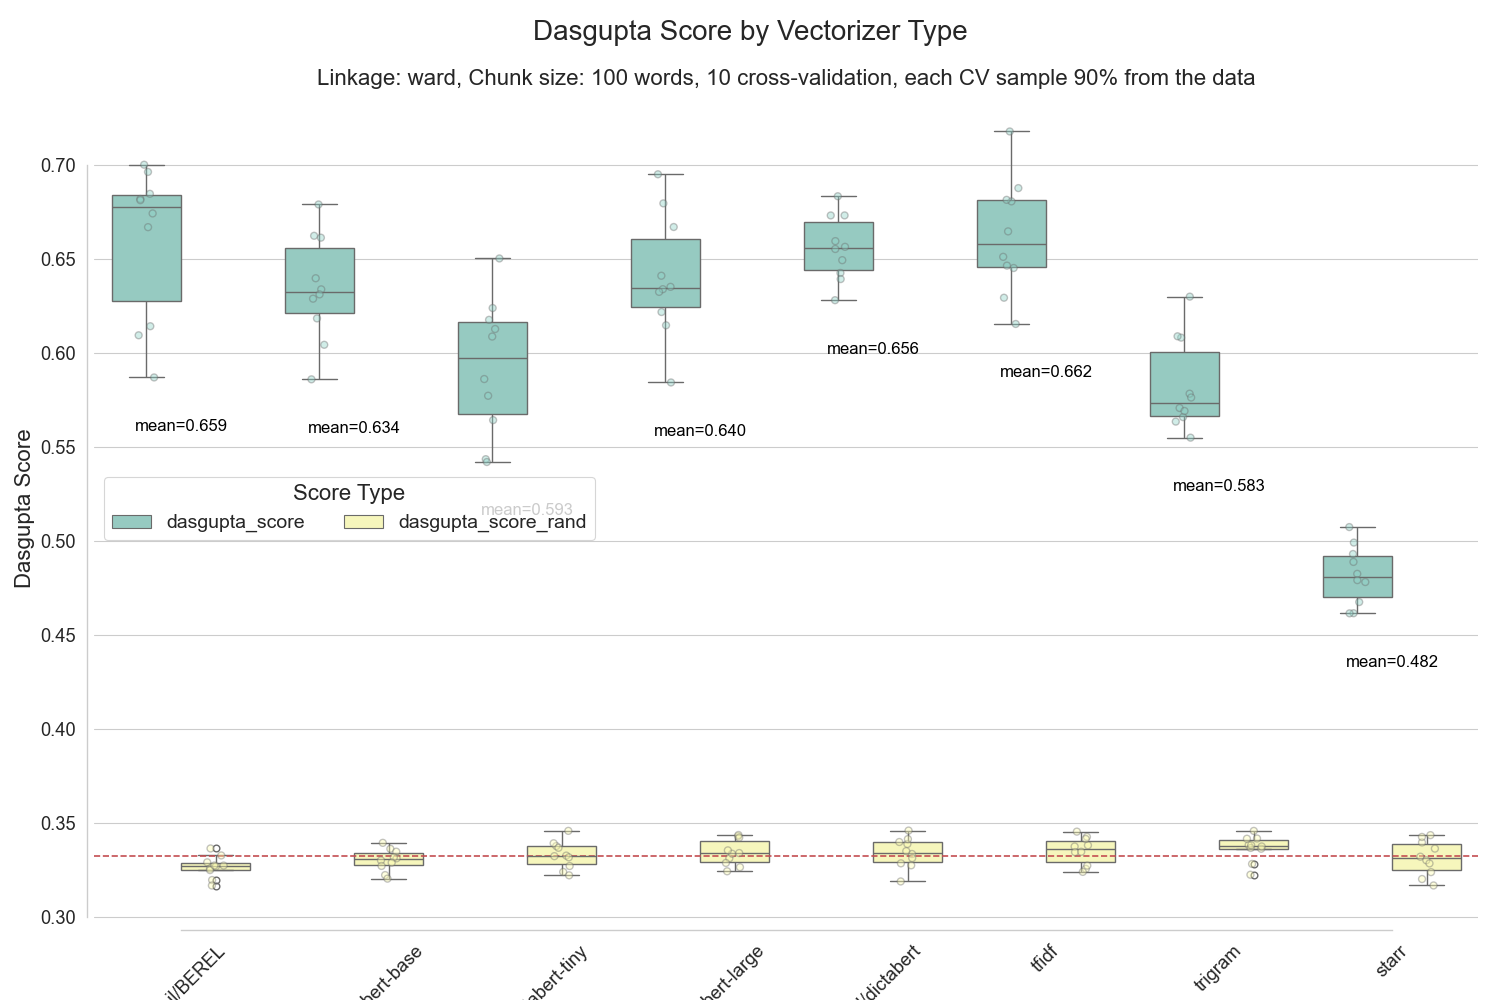

Values plotted in this chart, from the file beside it:
vectorizer, dasgupta_score, dasgupta_score_rand, max_dist_metric_mean, cv
dicta-il/BEREL, 0.6999, 0.3293, 0.04224, 0
onlplab/alephbert-base, 0.6337, 0.3365, 0.04425, 0
dicta-il/dictabert-tiny, 0.5435, 0.3273, 0.03075, 0
dicta-il/dictabert-large, 0.6794, 0.3342, 0.05162, 0
dicta-il/dictabert, 0.673, 0.3288, 0.04415, 0
tfidf, 0.651, 0.3456, 0.05018, 0
trigram, 0.5783, 0.3284, 0.04349, 0
starr, 0.4782, 0.317, 0.02101, 0
dicta-il/BEREL, 0.5869, 0.3276, 0.05087, 1
onlplab/alephbert-base, 0.6287, 0.3396, 0.04407, 1
dicta-il/dictabert-tiny, 0.6086, 0.3329, 0.03772, 1
dicta-il/dictabert-large, 0.6409, 0.3314, 0.03905, 1
dicta-il/dictabert, 0.6424, 0.3277, 0.05707, 1
tfidf, 0.645, 0.3377, 0.05419, 1
trigram, 0.5762, 0.3385, 0.03378, 1
starr, 0.4931, 0.3399, 0.02029, 1
dicta-il/BEREL, 0.6141, 0.3329, 0.04589, 2
onlplab/alephbert-base, 0.6396, 0.3303, 0.04462, 2
dicta-il/dictabert-tiny, 0.586, 0.3224, 0.03491, 2
dicta-il/dictabert-large, 0.5842, 0.329, 0.04031, 2
dicta-il/dictabert, 0.6593, 0.3337, 0.04187, 2
tfidf, 0.6645, 0.3383, 0.04466, 2
trigram, 0.608, 0.3418, 0.04928, 2
starr, 0.4826, 0.3323, 0.02226, 2
dicta-il/BEREL, 0.6961, 0.3367, 0.04191, 3
onlplab/alephbert-base, 0.6183, 0.3349, 0.0477, 3
dicta-il/dictabert-tiny, 0.6501, 0.346, 0.03946, 3
dicta-il/dictabert-large, 0.6338, 0.3267, 0.05463, 3
dicta-il/dictabert, 0.673, 0.3462, 0.04558, 3
tfidf, 0.6804, 0.3258, 0.03546, 3
trigram, 0.6088, 0.3369, 0.03963, 3
starr, 0.4992, 0.3304, 0.02177, 3
dicta-il/BEREL, 0.6817, 0.3259, 0.05026, 4
onlplab/alephbert-base, 0.6788, 0.3314, 0.04423, 4
dicta-il/dictabert-tiny, 0.5772, 0.3242, 0.03112, 4
dicta-il/dictabert-large, 0.6217, 0.3432, 0.04164, 4
dicta-il/dictabert, 0.6279, 0.3315, 0.0492, 4
tfidf, 0.6875, 0.3242, 0.04052, 4
trigram, 0.5707, 0.3365, 0.04135, 4
starr, 0.4616, 0.3366, 0.02232, 4
dicta-il/BEREL, 0.6811, 0.3252, 0.03864, 5
onlplab/alephbert-base, 0.6042, 0.332, 0.04095, 5
dicta-il/dictabert-tiny, 0.6126, 0.3319, 0.03661, 5
dicta-il/dictabert-large, 0.6146, 0.3438, 0.0391, 5
dicta-il/dictabert, 0.6551, 0.339, 0.03541, 5
tfidf, 0.6463, 0.3428, 0.04116, 5
trigram, 0.5658, 0.3227, 0.04234, 5
starr, 0.5074, 0.3204, 0.02184, 5
dicta-il/BEREL, 0.6093, 0.3199, 0.04035, 6
onlplab/alephbert-base, 0.6622, 0.3225, 0.04553, 6
dicta-il/dictabert-tiny, 0.6175, 0.3326, 0.04129, 6
dicta-il/dictabert-large, 0.6324, 0.3424, 0.04608, 6
dicta-il/dictabert, 0.6492, 0.3416, 0.04969, 6
tfidf, 0.7176, 0.3417, 0.03987, 6
trigram, 0.6298, 0.346, 0.03629, 6
starr, 0.4676, 0.3287, 0.01721, 6
dicta-il/BEREL, 0.674, 0.3272, 0.04406, 7
onlplab/alephbert-base, 0.631, 0.3274, 0.04641, 7
dicta-il/dictabert-tiny, 0.6238, 0.3379, 0.03656, 7
dicta-il/dictabert-large, 0.635, 0.3245, 0.04249, 7
... 20 more rows
